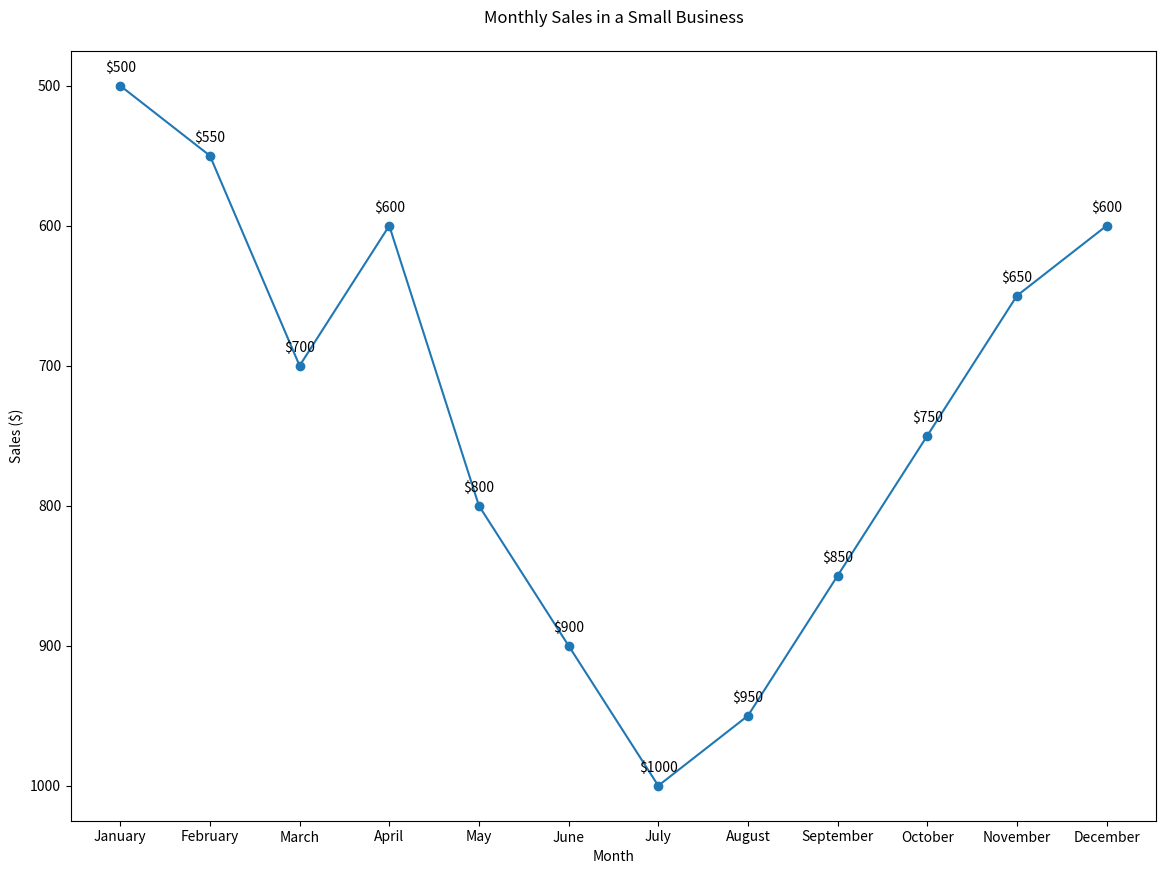

This chart was generated by the following Python code:

import matplotlib.pyplot as plt

# Data
months = ['January', 'February', 'March', 'April', 'May', 'June', 'July', 'August', 'September', 'October', 'November', 'December']
sales = [500, 550, 700, 600, 800, 900, 1000, 950, 850, 750, 650, 600]

plt.figure(figsize=(14, 10))
plt.plot(months, sales, color='#1f77b4', marker='o')

# Adding labels with annotations
for i, (month, sale) in enumerate(zip(months, sales)):
    plt.annotate(f'${sale}', (month, sale), textcoords="offset points", xytext=(0,10), ha='center')

# Inverting y-axis
plt.gca().invert_yaxis()

# Adding title and labels
plt.title('Monthly Sales in a Small Business', pad=20)
plt.xlabel('Month')
plt.ylabel('Sales ($)')

# Display chart
plt.show()
